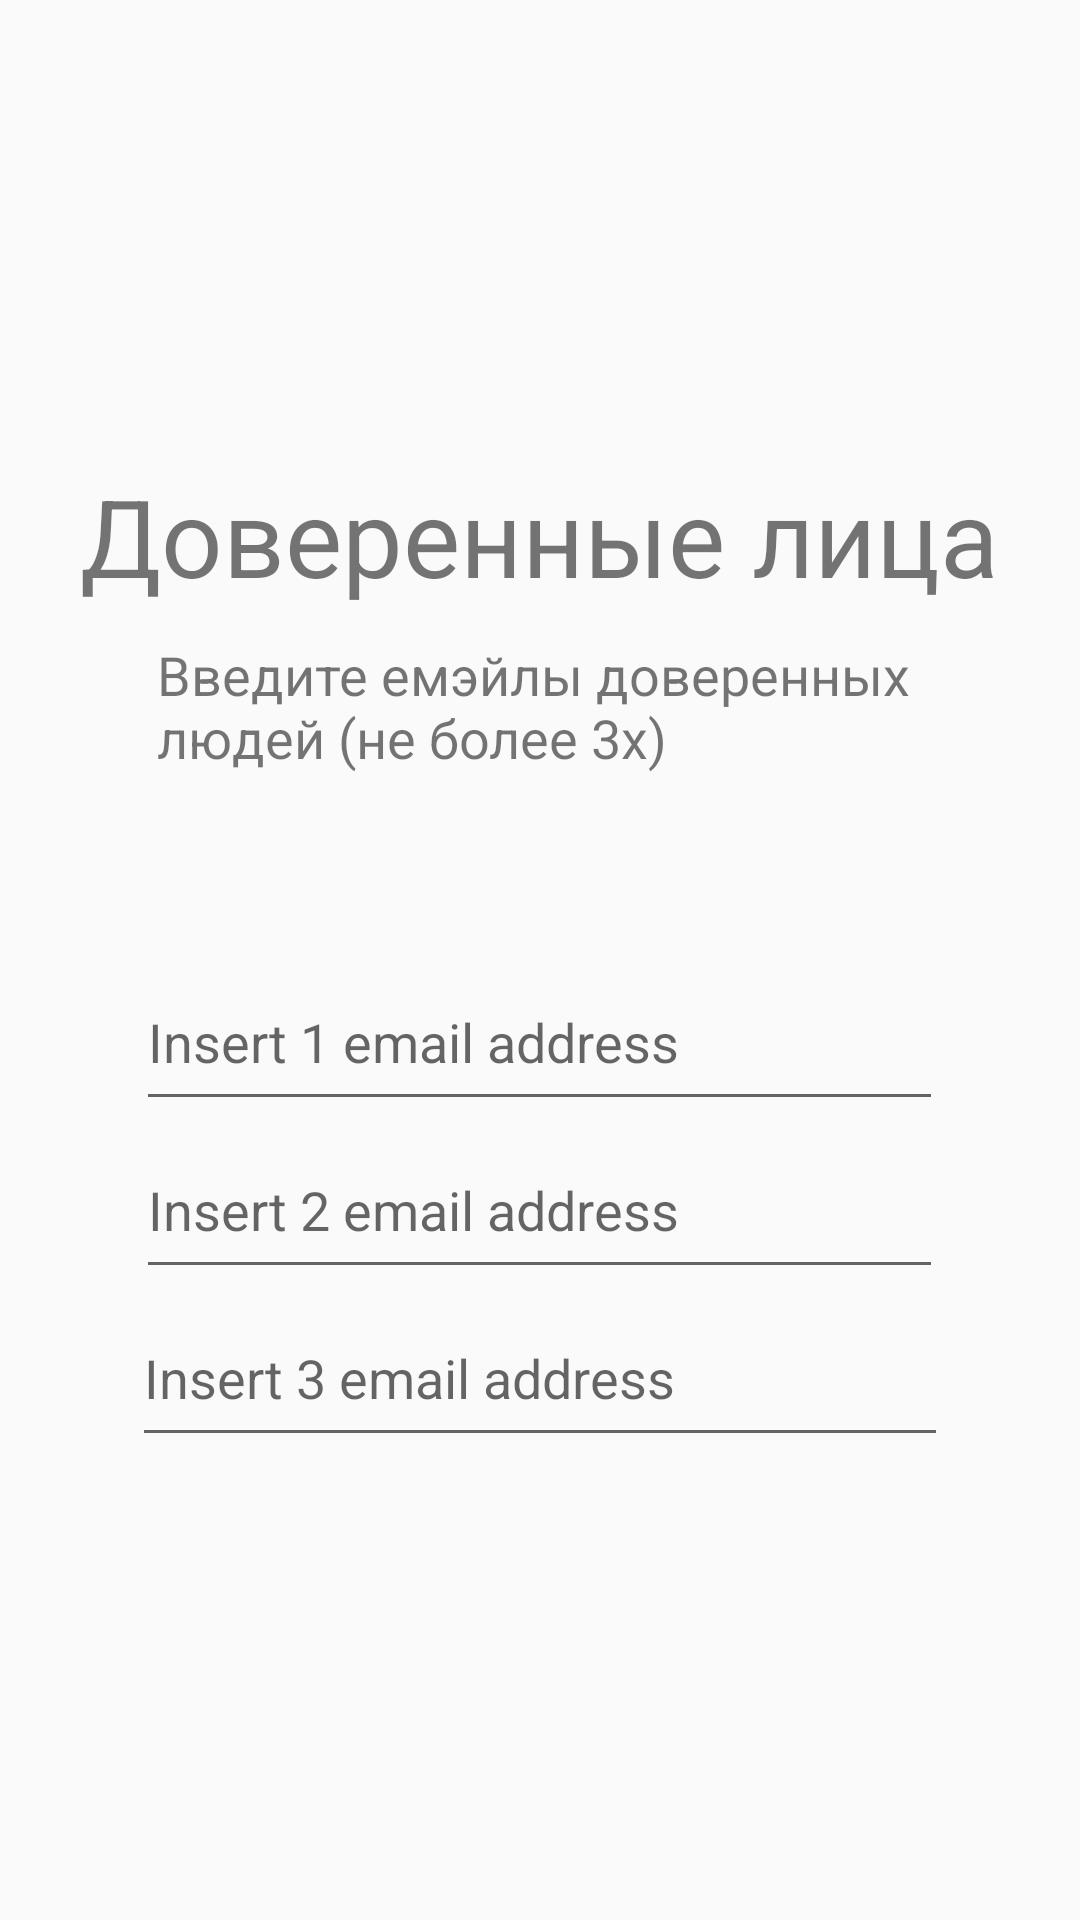

Android layout source for this screen:
<!-- AndroidManifest.xml: application theme AppTheme -->
<!-- res/layout/intro_trusted_emails.xml -->
<?xml version="1.0" encoding="utf-8"?>
<LinearLayout xmlns:android="http://schemas.android.com/apk/res/android"
    android:layout_width="match_parent"
    android:layout_height="match_parent"
    android:gravity="center"
    android:orientation="vertical">

    <TextView
        android:layout_width="wrap_content"
        android:layout_height="wrap_content"
        android:text="Доверенные лица"
        android:textColor="@color/appintro_background_color"
        android:textSize="36sp" />

    <TextView
        android:layout_width="255dp"
        android:layout_height="95dp"
        android:layout_margin="10dp"
        android:text="Введите емэйлы доверенных людей (не более 3х)"
        android:textColor="@color/appintro_background_color"
        android:textSize="18sp" />

    <com.google.android.material.textfield.TextInputEditText
        android:id="@+id/contact1intro"
        android:layout_width="269dp"
        android:layout_height="56dp"
        android:ems="10"
        android:hint="Insert 1 email address"
        android:inputType="textEmailAddress"
        android:text="" />

    <com.google.android.material.textfield.TextInputEditText
        android:id="@+id/contact2intro"
        android:layout_width="269dp"
        android:layout_height="56dp"
        android:ems="10"
        android:hint="Insert 2 email address"
        android:inputType="textEmailAddress"
        android:text="" />

    <com.google.android.material.textfield.TextInputEditText
        android:id="@+id/contact3intro"
        android:layout_width="272dp"
        android:layout_height="56dp"
        android:ems="10"
        android:hint="Insert 3 email address"
        android:inputType="textEmailAddress"
        android:text="" />

</LinearLayout>
<!-- resources referenced by this layout -->
<resources>
  <style name="AppTheme" parent="Theme.AppCompat.Light.DarkActionBar">
          
          <item name="colorPrimary">@color/colorPrimary</item>
          <item name="colorPrimaryDark">@color/colorPrimaryDark</item>
          <item name="colorAccent">@color/colorAccent</item>
      </style>
  <!-- not gathered from this repository: default colours our renderer supplied (Android Studio template values) -->
  <color name="colorPrimary">#FF6200EE</color>
  <color name="colorPrimaryDark">#FF3700B3</color>
  <color name="colorAccent">#FF03DAC5</color>
</resources>
